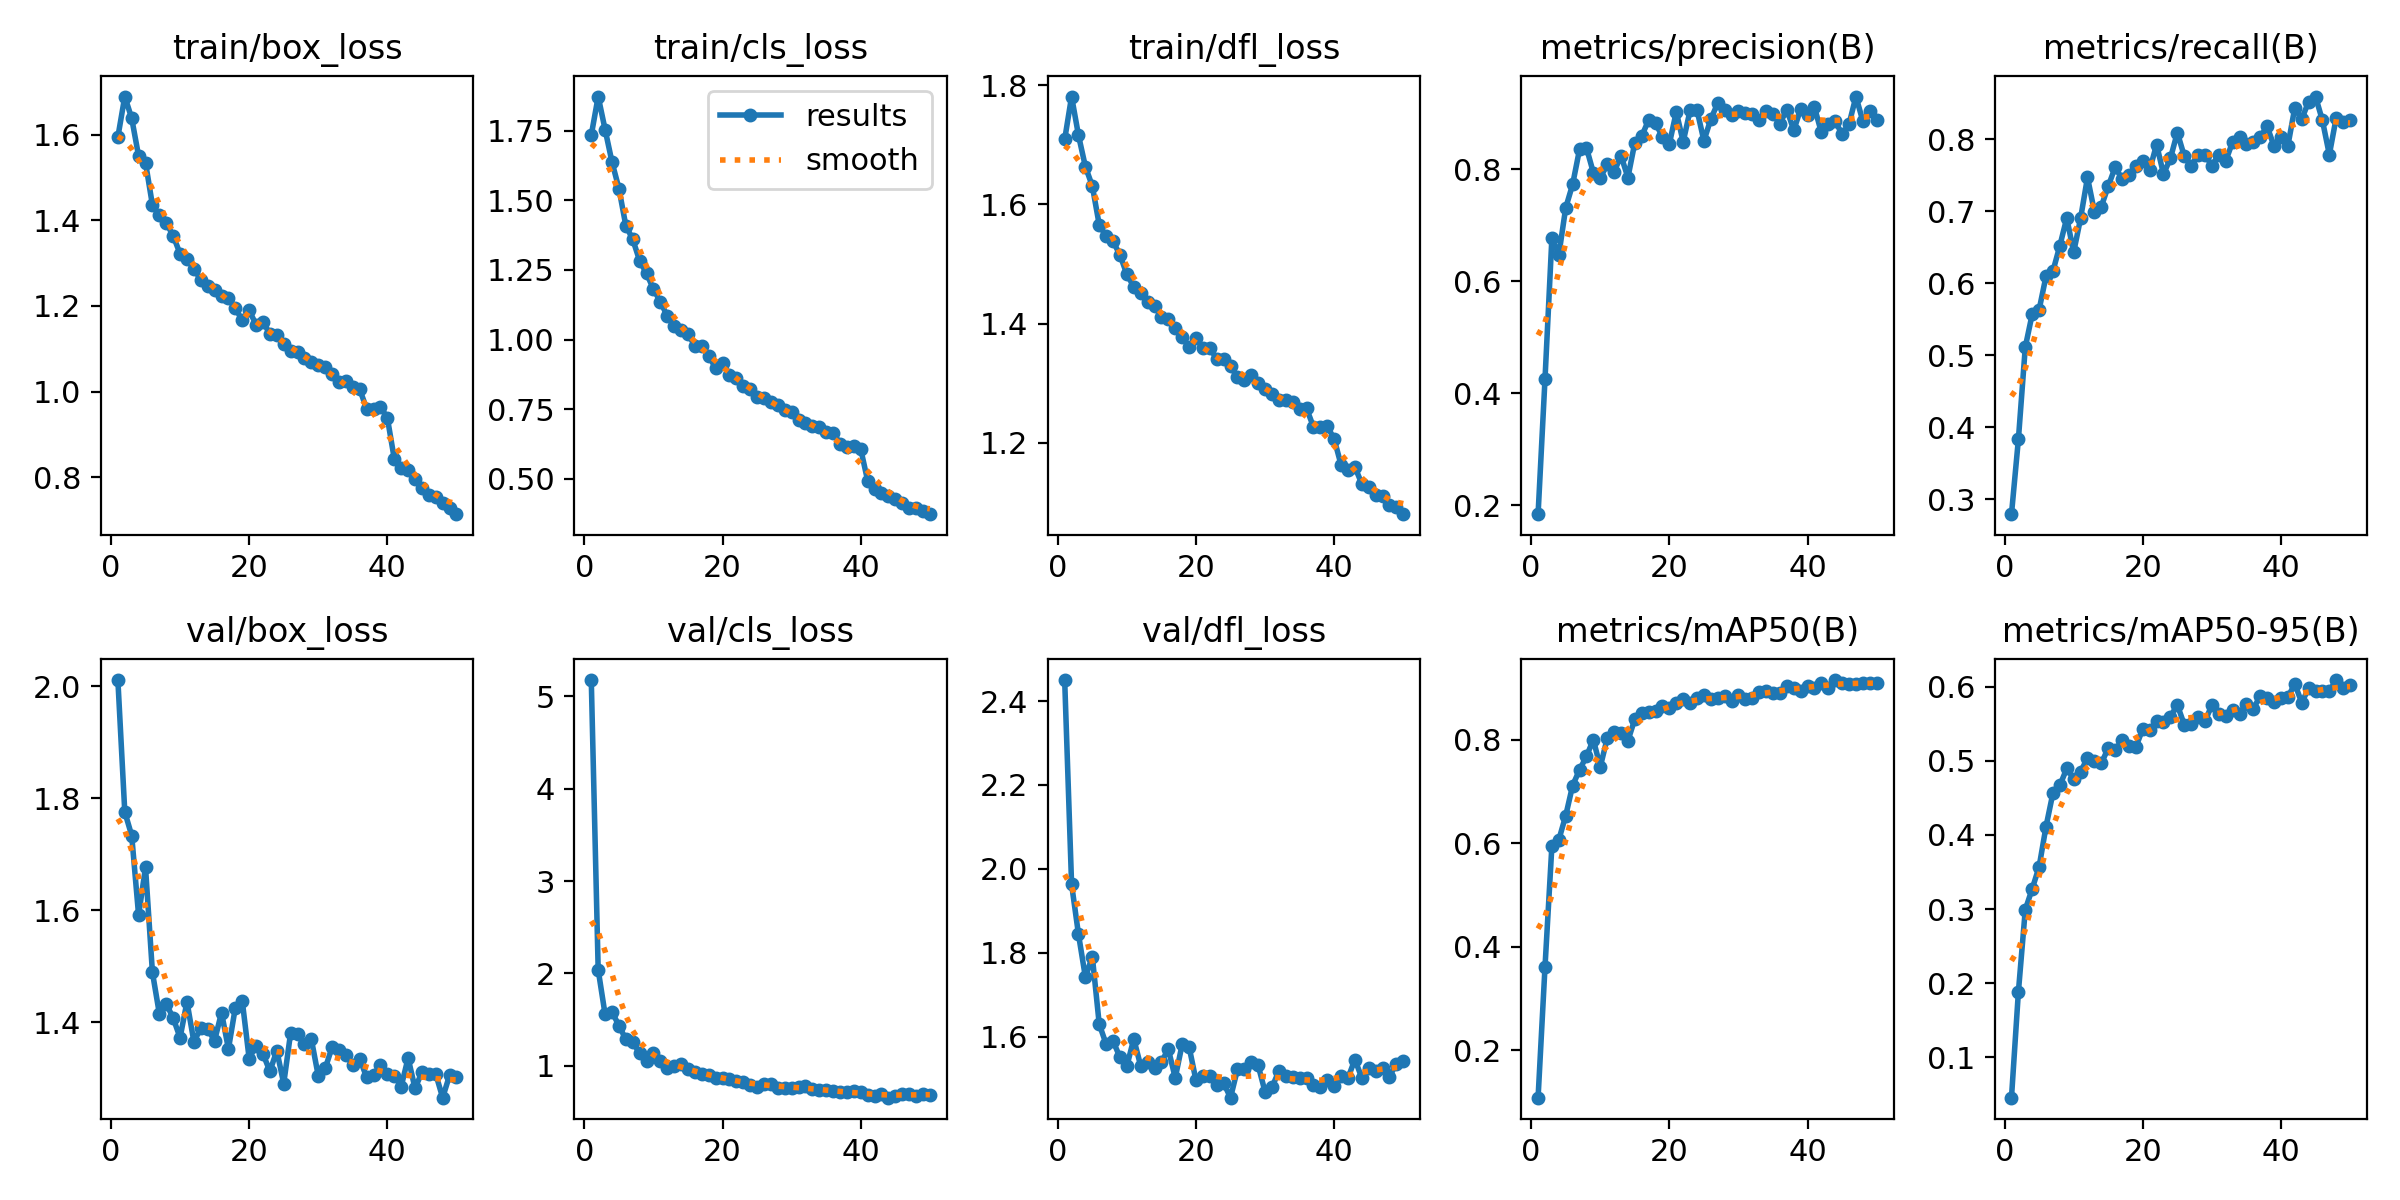

The data file committed next to this chart (first rows):
epoch, time, train/box_loss, train/cls_loss, train/dfl_loss, metrics/precision(B), metrics/recall(B), metrics/mAP50(B), metrics/mAP50-95(B), val/box_loss, val/cls_loss, val/dfl_loss, lr/pg0, lr/pg1, lr/pg2
1, 89.45, 1.594, 1.734, 1.709, 0.1839, 0.2794, 0.1082, 0.04561, 2.011, 5.176, 2.45, 0.0006648, 0.0006648, 0.0006648
2, 167.5, 1.689, 1.873, 1.781, 0.4245, 0.3831, 0.3605, 0.1881, 1.776, 2.039, 1.963, 0.001305, 0.001305, 0.001305
3, 248, 1.638, 1.754, 1.716, 0.6772, 0.5114, 0.5953, 0.2992, 1.734, 1.556, 1.844, 0.001919, 0.001919, 0.001919
4, 326.2, 1.55, 1.638, 1.663, 0.6465, 0.5571, 0.6067, 0.3273, 1.591, 1.582, 1.742, 0.001881, 0.001881, 0.001881
5, 405.4, 1.534, 1.542, 1.631, 0.7309, 0.5632, 0.6535, 0.357, 1.677, 1.436, 1.791, 0.001842, 0.001842, 0.001842
6, 483.1, 1.436, 1.409, 1.566, 0.7725, 0.6098, 0.7119, 0.4113, 1.489, 1.286, 1.63, 0.001802, 0.001802, 0.001802
7, 563.9, 1.411, 1.36, 1.546, 0.8351, 0.6169, 0.7421, 0.4565, 1.415, 1.256, 1.583, 0.001762, 0.001762, 0.001762
8, 646, 1.394, 1.283, 1.538, 0.838, 0.652, 0.7683, 0.4667, 1.433, 1.135, 1.59, 0.001723, 0.001723, 0.001723
9, 727.7, 1.364, 1.238, 1.515, 0.7935, 0.6907, 0.8005, 0.4896, 1.408, 1.049, 1.551, 0.001683, 0.001683, 0.001683
10, 808.1, 1.322, 1.181, 1.483, 0.7837, 0.643, 0.7478, 0.4757, 1.372, 1.143, 1.53, 0.001644, 0.001644, 0.001644
11, 885.5, 1.309, 1.136, 1.462, 0.8085, 0.6901, 0.8031, 0.485, 1.437, 1.057, 1.595, 0.001604, 0.001604, 0.001604
12, 963.9, 1.287, 1.085, 1.452, 0.7949, 0.7469, 0.8163, 0.5039, 1.365, 0.974, 1.53, 0.001564, 0.001564, 0.001564
13, 1041, 1.26, 1.049, 1.437, 0.824, 0.6995, 0.8128, 0.4994, 1.389, 0.9986, 1.54, 0.001525, 0.001525, 0.001525
14, 1118, 1.248, 1.036, 1.429, 0.7848, 0.7065, 0.7984, 0.4965, 1.387, 1.025, 1.526, 0.001485, 0.001485, 0.001485
15, 1197, 1.237, 1.019, 1.412, 0.8471, 0.7346, 0.8404, 0.5171, 1.367, 0.9636, 1.54, 0.001446, 0.001446, 0.001446
16, 1280, 1.223, 0.9786, 1.408, 0.8587, 0.761, 0.8523, 0.5145, 1.417, 0.9275, 1.571, 0.001406, 0.001406, 0.001406
17, 1363, 1.219, 0.9774, 1.392, 0.8877, 0.7452, 0.8532, 0.5274, 1.352, 0.9114, 1.502, 0.001366, 0.001366, 0.001366
18, 1446, 1.195, 0.9427, 1.377, 0.8822, 0.7503, 0.8559, 0.5201, 1.426, 0.8998, 1.582, 0.001327, 0.001327, 0.001327
19, 1529, 1.166, 0.8968, 1.361, 0.8571, 0.7627, 0.8661, 0.5187, 1.438, 0.8701, 1.576, 0.001287, 0.001287, 0.001287
20, 1613, 1.189, 0.9168, 1.376, 0.845, 0.7698, 0.8623, 0.5429, 1.335, 0.8674, 1.496, 0.001248, 0.001248, 0.001248
21, 1695, 1.157, 0.8728, 1.358, 0.902, 0.7575, 0.8719, 0.5412, 1.358, 0.8541, 1.507, 0.001208, 0.001208, 0.001208
22, 1778, 1.163, 0.8638, 1.36, 0.8486, 0.7926, 0.8794, 0.553, 1.344, 0.8311, 1.506, 0.001168, 0.001168, 0.001168
23, 1860, 1.134, 0.8338, 1.341, 0.9048, 0.7516, 0.8708, 0.5524, 1.312, 0.8296, 1.485, 0.001129, 0.001129, 0.001129
24, 1944, 1.132, 0.8226, 1.34, 0.9055, 0.7733, 0.8821, 0.5595, 1.349, 0.7911, 1.49, 0.001089, 0.001089, 0.001089
25, 2027, 1.112, 0.7939, 1.329, 0.8504, 0.8092, 0.8872, 0.5754, 1.29, 0.7694, 1.455, 0.00105, 0.00105, 0.00105
26, 2110, 1.095, 0.7904, 1.31, 0.8892, 0.7768, 0.8785, 0.5488, 1.381, 0.8017, 1.522, 0.00101, 0.00101, 0.00101
27, 2193, 1.093, 0.7749, 1.306, 0.9175, 0.7626, 0.8803, 0.5492, 1.379, 0.8057, 1.524, 0.0009704, 0.0009704, 0.0009704
28, 2276, 1.079, 0.764, 1.313, 0.906, 0.7787, 0.8858, 0.5597, 1.361, 0.7633, 1.539, 0.0009308, 0.0009308, 0.0009308
29, 2358, 1.07, 0.7455, 1.301, 0.8957, 0.7786, 0.8754, 0.5533, 1.37, 0.7631, 1.532, 0.0008912, 0.0008912, 0.0008912
30, 2441, 1.062, 0.739, 1.291, 0.9042, 0.7632, 0.8872, 0.575, 1.304, 0.7602, 1.469, 0.0008516, 0.0008516, 0.0008516
31, 2525, 1.058, 0.7128, 1.282, 0.8997, 0.7786, 0.8795, 0.5626, 1.317, 0.7664, 1.479, 0.000812, 0.000812, 0.000812
32, 2607, 1.04, 0.7005, 1.272, 0.8979, 0.7698, 0.882, 0.5597, 1.356, 0.7797, 1.519, 0.0007724, 0.0007724, 0.0007724
33, 2691, 1.021, 0.689, 1.273, 0.8878, 0.7961, 0.8921, 0.5686, 1.35, 0.753, 1.506, 0.0007328, 0.0007328, 0.0007328
34, 2775, 1.024, 0.6868, 1.269, 0.9031, 0.8025, 0.8942, 0.5633, 1.342, 0.7417, 1.503, 0.0006932, 0.0006932, 0.0006932
35, 2859, 1.01, 0.6698, 1.258, 0.8984, 0.7929, 0.8914, 0.5772, 1.324, 0.7335, 1.502, 0.0006536, 0.0006536, 0.0006536
36, 2942, 1.005, 0.6654, 1.258, 0.8812, 0.7961, 0.8913, 0.5704, 1.334, 0.7254, 1.502, 0.000614, 0.000614, 0.000614
37, 3026, 0.9599, 0.6268, 1.227, 0.9062, 0.8032, 0.9046, 0.5871, 1.302, 0.7111, 1.484, 0.0005744, 0.0005744, 0.0005744
38, 3109, 0.9598, 0.6135, 1.227, 0.8692, 0.8177, 0.9002, 0.5841, 1.306, 0.7118, 1.481, 0.0005348, 0.0005348, 0.0005348
39, 3191, 0.9647, 0.6172, 1.228, 0.9072, 0.7902, 0.8943, 0.5799, 1.324, 0.7272, 1.498, 0.0004952, 0.0004952, 0.0004952
40, 3269, 0.9386, 0.6062, 1.207, 0.8962, 0.8032, 0.904, 0.5852, 1.308, 0.7156, 1.484, 0.0004556, 0.0004556, 0.0004556
41, 3386, 0.8433, 0.4928, 1.163, 0.9102, 0.7909, 0.9006, 0.5858, 1.305, 0.6867, 1.507, 0.000416, 0.000416, 0.000416
42, 3468, 0.8227, 0.4643, 1.155, 0.8653, 0.8436, 0.9107, 0.6037, 1.285, 0.6702, 1.502, 0.0003764, 0.0003764, 0.0003764
43, 3551, 0.8163, 0.4502, 1.16, 0.8807, 0.8278, 0.9001, 0.5786, 1.336, 0.6934, 1.546, 0.0003368, 0.0003368, 0.0003368
44, 3631, 0.7961, 0.4367, 1.132, 0.885, 0.8521, 0.9159, 0.5976, 1.282, 0.6548, 1.502, 0.0002972, 0.0002972, 0.0002972
45, 3709, 0.7756, 0.4274, 1.126, 0.8624, 0.8592, 0.911, 0.5939, 1.31, 0.6725, 1.524, 0.0002576, 0.0002576, 0.0002576
46, 3787, 0.7578, 0.4115, 1.113, 0.8801, 0.826, 0.9086, 0.5939, 1.307, 0.69, 1.519, 0.000218, 0.000218, 0.000218
47, 3865, 0.7538, 0.3966, 1.11, 0.9294, 0.7786, 0.9075, 0.5942, 1.308, 0.6962, 1.526, 0.0001784, 0.0001784, 0.0001784
48, 3943, 0.74, 0.3941, 1.096, 0.8856, 0.8301, 0.9103, 0.6089, 1.265, 0.6777, 1.505, 0.0001388, 0.0001388, 0.0001388
49, 4021, 0.7278, 0.384, 1.093, 0.9037, 0.8244, 0.91, 0.5983, 1.305, 0.6944, 1.536, 9.92e-05, 9.92e-05, 9.92e-05
50, 4098, 0.714, 0.3731, 1.081, 0.8869, 0.8268, 0.911, 0.6028, 1.302, 0.6867, 1.543, 5.96e-05, 5.96e-05, 5.96e-05
